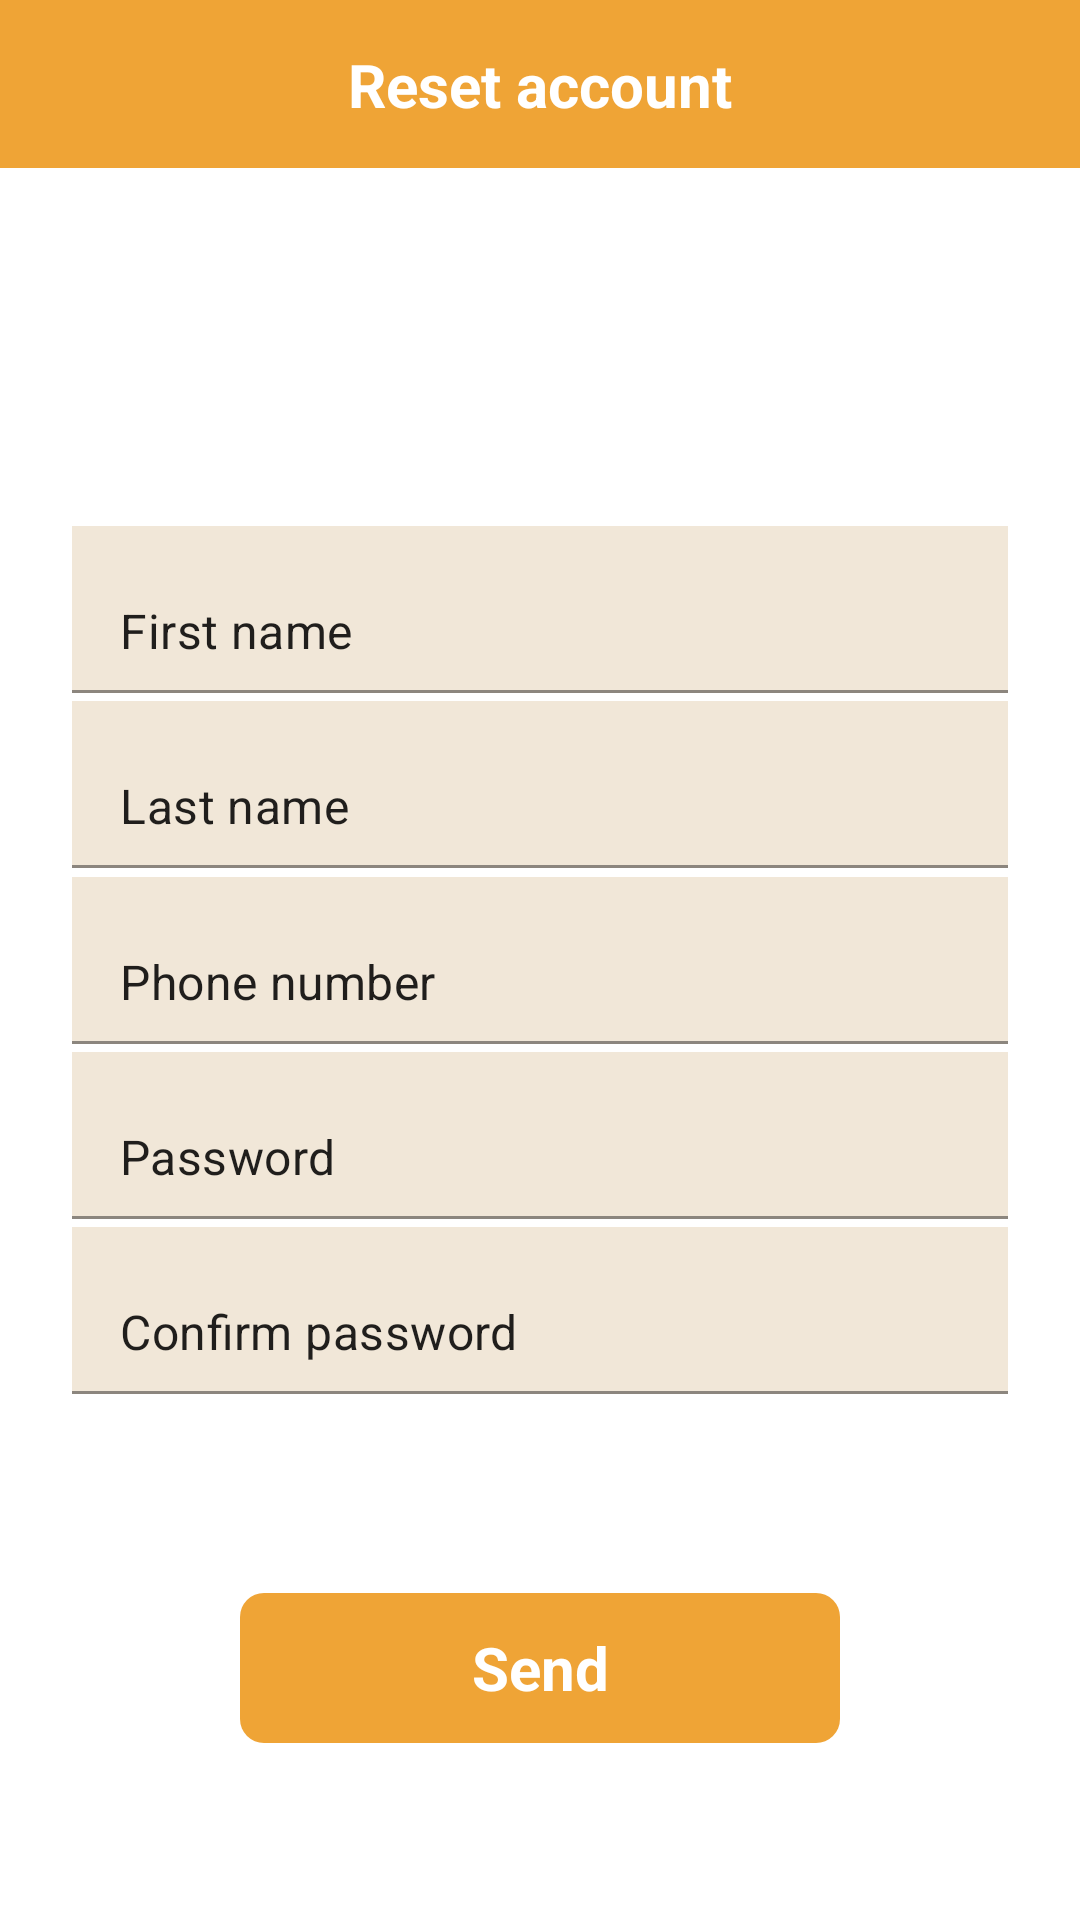

Android layout source for this screen:
<!-- AndroidManifest.xml: application theme Theme.BankUp -->
<!-- res/layout/screen_password_reset.xml -->
<?xml version="1.0" encoding="utf-8"?>
<androidx.constraintlayout.widget.ConstraintLayout xmlns:android="http://schemas.android.com/apk/res/android"
    android:layout_width="match_parent"
    android:layout_height="match_parent"
    xmlns:app="http://schemas.android.com/apk/res-auto">
    <ImageView
        android:layout_width="match_parent"
        android:layout_height="?android:actionBarSize"
        app:layout_constraintTop_toTopOf="parent"
        android:background="@color/main_btn"
        android:id="@+id/action_bar"
        />
    <TextView
        android:layout_width="wrap_content"
        android:layout_height="wrap_content"
        android:text="Reset account"
        android:textStyle="bold"
        android:textColor="@color/white"
        android:textSize="20dp"
        app:layout_constraintTop_toTopOf="parent"
        app:layout_constraintLeft_toLeftOf="parent"
        app:layout_constraintRight_toRightOf="parent"
        app:layout_constraintBottom_toBottomOf="@id/action_bar"
        />
    <com.google.android.material.textfield.TextInputLayout
        android:layout_width="match_parent"
        android:layout_height="wrap_content"
        android:layout_marginStart="24dp"
        android:layout_marginEnd="24dp"
        app:layout_constraintVertical_bias="0.3"
        app:layout_constraintTop_toTopOf="parent"
        app:layout_constraintBottom_toBottomOf="parent"
        >
        <com.google.android.material.textfield.TextInputEditText
            android:layout_width="match_parent"
            android:layout_height="match_parent"
            android:text="First name"
            android:inputType="phone"
            android:background="@color/main_color"
            android:id="@+id/firstname"
            />
    </com.google.android.material.textfield.TextInputLayout>
    <com.google.android.material.textfield.TextInputLayout
        android:layout_width="match_parent"
        android:layout_height="wrap_content"
        android:layout_marginStart="24dp"
        android:layout_marginEnd="24dp"
        app:layout_constraintVertical_bias="0.4"
        app:layout_constraintTop_toTopOf="parent"
        app:layout_constraintBottom_toBottomOf="parent"
        >
        <com.google.android.material.textfield.TextInputEditText
            android:layout_width="match_parent"
            android:layout_height="match_parent"
            android:text="Last name"
            android:inputType="phone"
            android:background="@color/main_color"
            android:id="@+id/lastName"
            />
    </com.google.android.material.textfield.TextInputLayout>

    <com.google.android.material.textfield.TextInputLayout
        android:layout_width="match_parent"
        android:layout_height="wrap_content"
        android:layout_marginStart="24dp"
        android:layout_marginEnd="24dp"
        app:layout_constraintVertical_bias="0.5"
        app:layout_constraintTop_toTopOf="parent"
        app:layout_constraintBottom_toBottomOf="parent"
        >
        <com.google.android.material.textfield.TextInputEditText
            android:layout_width="match_parent"
            android:layout_height="match_parent"
            android:text="Phone number"
            android:inputType="phone"
            android:background="@color/main_color"
            android:id="@+id/phoneNumber"
            />
    </com.google.android.material.textfield.TextInputLayout>

    <com.google.android.material.textfield.TextInputLayout
        android:layout_width="match_parent"
        android:layout_height="wrap_content"
        android:layout_marginStart="24dp"
        android:layout_marginEnd="24dp"
        app:layout_constraintVertical_bias="0.6"
        app:layout_constraintTop_toTopOf="parent"
        app:layout_constraintBottom_toBottomOf="parent"
        >
        <com.google.android.material.textfield.TextInputEditText
            android:layout_width="match_parent"
            android:layout_height="match_parent"
            android:text="Password"
            android:background="@color/main_color"
            android:id="@+id/password"
            />
    </com.google.android.material.textfield.TextInputLayout>

    <com.google.android.material.textfield.TextInputLayout
        android:layout_width="match_parent"
        android:layout_height="wrap_content"
        android:layout_marginStart="24dp"
        android:layout_marginEnd="24dp"
        app:layout_constraintVertical_bias="0.7"
        app:layout_constraintTop_toTopOf="parent"
        app:layout_constraintBottom_toBottomOf="parent"
        >
        <com.google.android.material.textfield.TextInputEditText
            android:layout_width="match_parent"
            android:layout_height="match_parent"
            android:text="Confirm password"
            android:background="@color/main_color"
            android:id="@+id/confirmPassword"
            />
    </com.google.android.material.textfield.TextInputLayout>

    <TextView
        android:layout_width="200dp"
        android:layout_height="50dp"
        android:text="Send"
        android:gravity="center"
        android:textSize="20sp"
        android:textColor="@color/white"
        android:textStyle="bold"
        android:background="@drawable/main_btn_bg"
        app:layout_constraintBottom_toBottomOf="parent"
        app:layout_constraintLeft_toLeftOf="parent"
        app:layout_constraintRight_toRightOf="parent"
        app:layout_constraintTop_toTopOf="parent"
        app:layout_constraintVertical_bias="0.9"
        />

</androidx.constraintlayout.widget.ConstraintLayout>
<!-- resources referenced by this layout -->
<resources>
  <color name="main_btn">#EFA436</color>
  <color name="main_color">#F1E7D8</color>
  <color name="white">#FFFFFFFF</color>
  <!-- drawable main_btn_bg (drawable) -->
  <?xml version="1.0" encoding="utf-8"?>
  <shape xmlns:android="http://schemas.android.com/apk/res/android">
  <corners android:radius="8dp"/>
      <solid android:color="@color/main_btn"/>
  </shape>
  <style name="Theme.BankUp" parent="Theme.MaterialComponents.DayNight.NoActionBar">
          
          <item name="colorPrimary">@color/purple_500</item>
          <item name="colorPrimaryVariant">@color/purple_700</item>
          <item name="colorOnPrimary">@color/white</item>
          
          <item name="colorSecondary">@color/teal_200</item>
          <item name="colorSecondaryVariant">@color/teal_700</item>
          <item name="colorOnSecondary">@color/black</item>
          
          <item name="android:statusBarColor" tools:targetApi="l">?attr/colorPrimaryVariant</item>
          
      </style>
  <color name="purple_500">#FF6200EE</color>
  <color name="purple_700">#FF3700B3</color>
  <color name="teal_200">#FF03DAC5</color>
  <color name="teal_700">#FF018786</color>
  <color name="black">#FF000000</color>
</resources>
